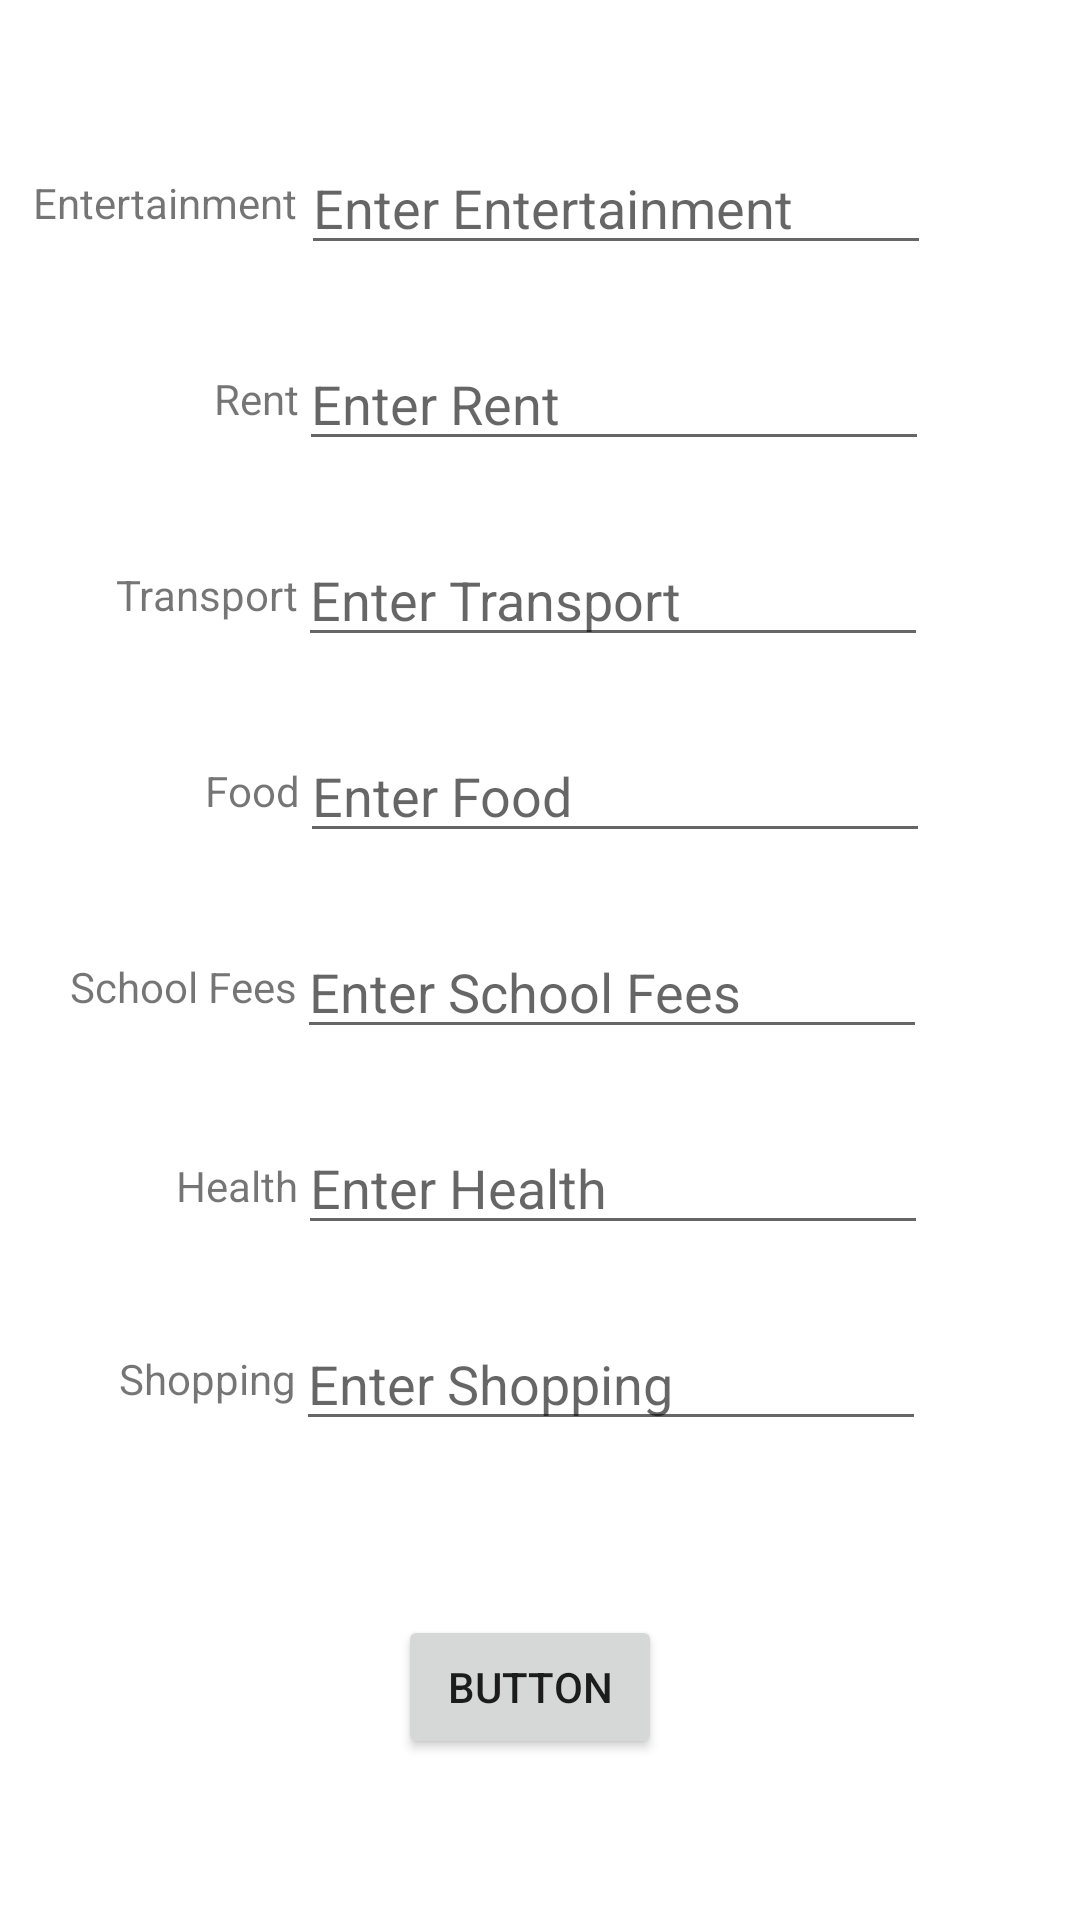

Layout XML and referenced resources for this Android screen:
<!-- AndroidManifest.xml: application theme Theme.PersonalExpenditure -->
<!-- res/layout/fragment_test_category.xml -->
<?xml version="1.0" encoding="utf-8"?>
<androidx.constraintlayout.widget.ConstraintLayout xmlns:android="http://schemas.android.com/apk/res/android"
    xmlns:app="http://schemas.android.com/apk/res-auto"
    xmlns:tools="http://schemas.android.com/tools"
    android:layout_width="match_parent"
    android:layout_height="match_parent"
    tools:context=".ui.fragments.TestCategoryFragment">


    <TextView
        android:id="@+id/textTransport"
        android:layout_width="wrap_content"
        android:layout_height="wrap_content"
        android:layout_marginStart="64dp"
        android:text="Transport"
        app:layout_constraintBottom_toBottomOf="@+id/transport"
        app:layout_constraintEnd_toStartOf="@+id/transport"
        app:layout_constraintStart_toStartOf="parent"
        app:layout_constraintTop_toTopOf="@+id/transport" />


    <EditText
        android:id="@+id/transport"
        android:layout_width="wrap_content"
        android:layout_height="wrap_content"
        android:layout_marginEnd="76dp"
        android:layout_marginBottom="24dp"
        android:ems="10"
        android:hint="Enter Transport"
        android:inputType="textPersonName"
        app:layout_constraintBottom_toTopOf="@+id/food"
        app:layout_constraintEnd_toEndOf="parent"
        app:layout_constraintStart_toEndOf="@+id/textTransport"
        app:layout_constraintTop_toBottomOf="@+id/rent" />

    <TextView
        android:id="@+id/textFee"
        android:layout_width="wrap_content"
        android:layout_height="wrap_content"
        android:layout_marginStart="48dp"
        android:text="School Fees"
        app:layout_constraintBottom_toBottomOf="@+id/fee"
        app:layout_constraintEnd_toStartOf="@+id/fee"
        app:layout_constraintStart_toStartOf="parent"
        app:layout_constraintTop_toTopOf="@+id/fee" />

    <EditText
        android:id="@+id/fee"
        android:layout_width="wrap_content"
        android:layout_height="wrap_content"
        android:layout_marginEnd="76dp"
        android:layout_marginBottom="24dp"
        android:ems="10"
        android:hint="Enter School Fees"
        android:inputType="textPersonName"
        app:layout_constraintBottom_toTopOf="@+id/health"
        app:layout_constraintEnd_toEndOf="parent"
        app:layout_constraintStart_toEndOf="@+id/textFee"
        app:layout_constraintTop_toBottomOf="@+id/food" />

    <TextView
        android:id="@+id/textEnter"
        android:layout_width="wrap_content"
        android:layout_height="wrap_content"
        android:layout_marginStart="37dp"
        android:text="Entertainment"
        app:layout_constraintBottom_toBottomOf="@+id/entertainmentText"
        app:layout_constraintEnd_toStartOf="@+id/entertainmentText"
        app:layout_constraintStart_toStartOf="parent"
        app:layout_constraintTop_toTopOf="@+id/entertainmentText" />


    <EditText
        android:id="@+id/entertainmentText"
        android:layout_width="wrap_content"
        android:layout_height="wrap_content"
        android:layout_marginStart="1dp"
        android:layout_marginTop="60dp"
        android:layout_marginEnd="76dp"
        android:layout_marginBottom="24dp"
        android:ems="10"
        android:hint="Enter Entertainment"
        android:inputType="textPersonName"
        app:layout_constraintBottom_toTopOf="@+id/rent"
        app:layout_constraintEnd_toEndOf="parent"
        app:layout_constraintStart_toEndOf="@+id/textEnter"
        app:layout_constraintTop_toTopOf="parent" />

    <TextView
        android:id="@+id/textRent"
        android:layout_width="wrap_content"
        android:layout_height="wrap_content"
        android:layout_marginStart="97dp"
        android:text="Rent"
        app:layout_constraintBottom_toBottomOf="@+id/rent"
        app:layout_constraintEnd_toStartOf="@+id/rent"
        app:layout_constraintStart_toStartOf="parent"
        app:layout_constraintTop_toTopOf="@+id/rent" />


    <EditText
        android:id="@+id/rent"
        android:layout_width="wrap_content"
        android:layout_height="wrap_content"
        android:layout_marginEnd="76dp"
        android:layout_marginBottom="24dp"
        android:ems="10"
        android:hint="Enter Rent"
        android:inputType="textPersonName"
        app:layout_constraintBottom_toTopOf="@+id/transport"
        app:layout_constraintEnd_toEndOf="parent"
        app:layout_constraintStart_toEndOf="@+id/textRent"
        app:layout_constraintTop_toBottomOf="@+id/entertainmentText" />

    <TextView
        android:id="@+id/textView14"
        android:layout_width="wrap_content"
        android:layout_height="wrap_content"
        android:layout_marginStart="94dp"
        android:text="Food"
        app:layout_constraintBottom_toBottomOf="@+id/food"
        app:layout_constraintEnd_toStartOf="@+id/food"
        app:layout_constraintStart_toStartOf="parent"
        app:layout_constraintTop_toTopOf="@+id/food" />

    <EditText
        android:id="@+id/food"
        android:layout_width="wrap_content"
        android:layout_height="wrap_content"
        android:layout_marginEnd="76dp"
        android:layout_marginBottom="24dp"
        android:ems="10"
        android:hint="Enter Food"
        android:inputType="textPersonName"
        app:layout_constraintBottom_toTopOf="@+id/fee"
        app:layout_constraintEnd_toEndOf="parent"
        app:layout_constraintStart_toEndOf="@+id/textView14"
        app:layout_constraintTop_toBottomOf="@+id/transport" />

    <TextView
        android:id="@+id/textHealth"
        android:layout_width="wrap_content"
        android:layout_height="wrap_content"
        android:layout_marginStart="84dp"
        android:text="Health"
        app:layout_constraintBottom_toBottomOf="@+id/health"
        app:layout_constraintEnd_toStartOf="@+id/health"
        app:layout_constraintStart_toStartOf="parent"
        app:layout_constraintTop_toTopOf="@+id/health"
        app:layout_constraintVertical_bias="0.538" />

    <EditText
        android:id="@+id/health"
        android:layout_width="wrap_content"
        android:layout_height="wrap_content"
        android:layout_marginEnd="76dp"
        android:layout_marginBottom="24dp"
        android:ems="10"
        android:hint="Enter Health"
        android:inputType="textPersonName"
        app:layout_constraintBottom_toTopOf="@+id/shopping"
        app:layout_constraintEnd_toEndOf="parent"
        app:layout_constraintStart_toEndOf="@+id/textHealth"
        app:layout_constraintTop_toBottomOf="@+id/fee" />

    <TextView
        android:id="@+id/texShopping"
        android:layout_width="wrap_content"
        android:layout_height="wrap_content"
        android:layout_marginStart="64dp"
        android:text="Shopping"
        app:layout_constraintBottom_toBottomOf="@+id/shopping"
        app:layout_constraintEnd_toStartOf="@+id/shopping"
        app:layout_constraintStart_toStartOf="parent"
        app:layout_constraintTop_toTopOf="@+id/shopping" />

    <EditText
        android:id="@+id/shopping"
        android:layout_width="wrap_content"
        android:layout_height="wrap_content"
        android:layout_marginEnd="76dp"
        android:ems="10"
        android:hint="Enter Shopping"
        android:inputType="textPersonName"
        app:layout_constraintBottom_toTopOf="@+id/sendBtn"
        app:layout_constraintEnd_toEndOf="parent"
        app:layout_constraintStart_toEndOf="@+id/texShopping"
        app:layout_constraintTop_toBottomOf="@+id/health" />

    <Button
        android:id="@+id/sendBtn"
        android:layout_width="wrap_content"
        android:layout_height="wrap_content"
        android:layout_marginStart="155dp"
        android:layout_marginTop="58dp"
        android:layout_marginEnd="162dp"
        android:layout_marginBottom="67dp"
        android:text="Button"
        app:layout_constraintBottom_toBottomOf="parent"
        app:layout_constraintEnd_toEndOf="parent"
        app:layout_constraintStart_toStartOf="parent"
        app:layout_constraintTop_toBottomOf="@+id/shopping" />


</androidx.constraintlayout.widget.ConstraintLayout>
<!-- resources referenced by this layout -->
<resources>
  <style name="Theme.PersonalExpenditure" parent="Theme.MaterialComponents.DayNight.DarkActionBar">
          
          <item name="colorPrimary">@color/purple_700</item>
          <item name="colorPrimaryVariant">@color/purple_700</item>
          <item name="colorOnPrimary">@color/white</item>
          
          <item name="colorSecondary">@color/teal_200</item>
          <item name="colorSecondaryVariant">@color/teal_700</item>
          <item name="colorOnSecondary">@color/black</item>
          
          <item name="android:statusBarColor">?attr/colorPrimaryVariant</item>
          
      </style>
  <color name="purple_700">#3A9A6E</color>
  <color name="white">#FFFFFFFF</color>
  <color name="teal_200">#FF03DAC5</color>
  <color name="teal_700">#FF018786</color>
  <color name="black">#333333</color>
</resources>
